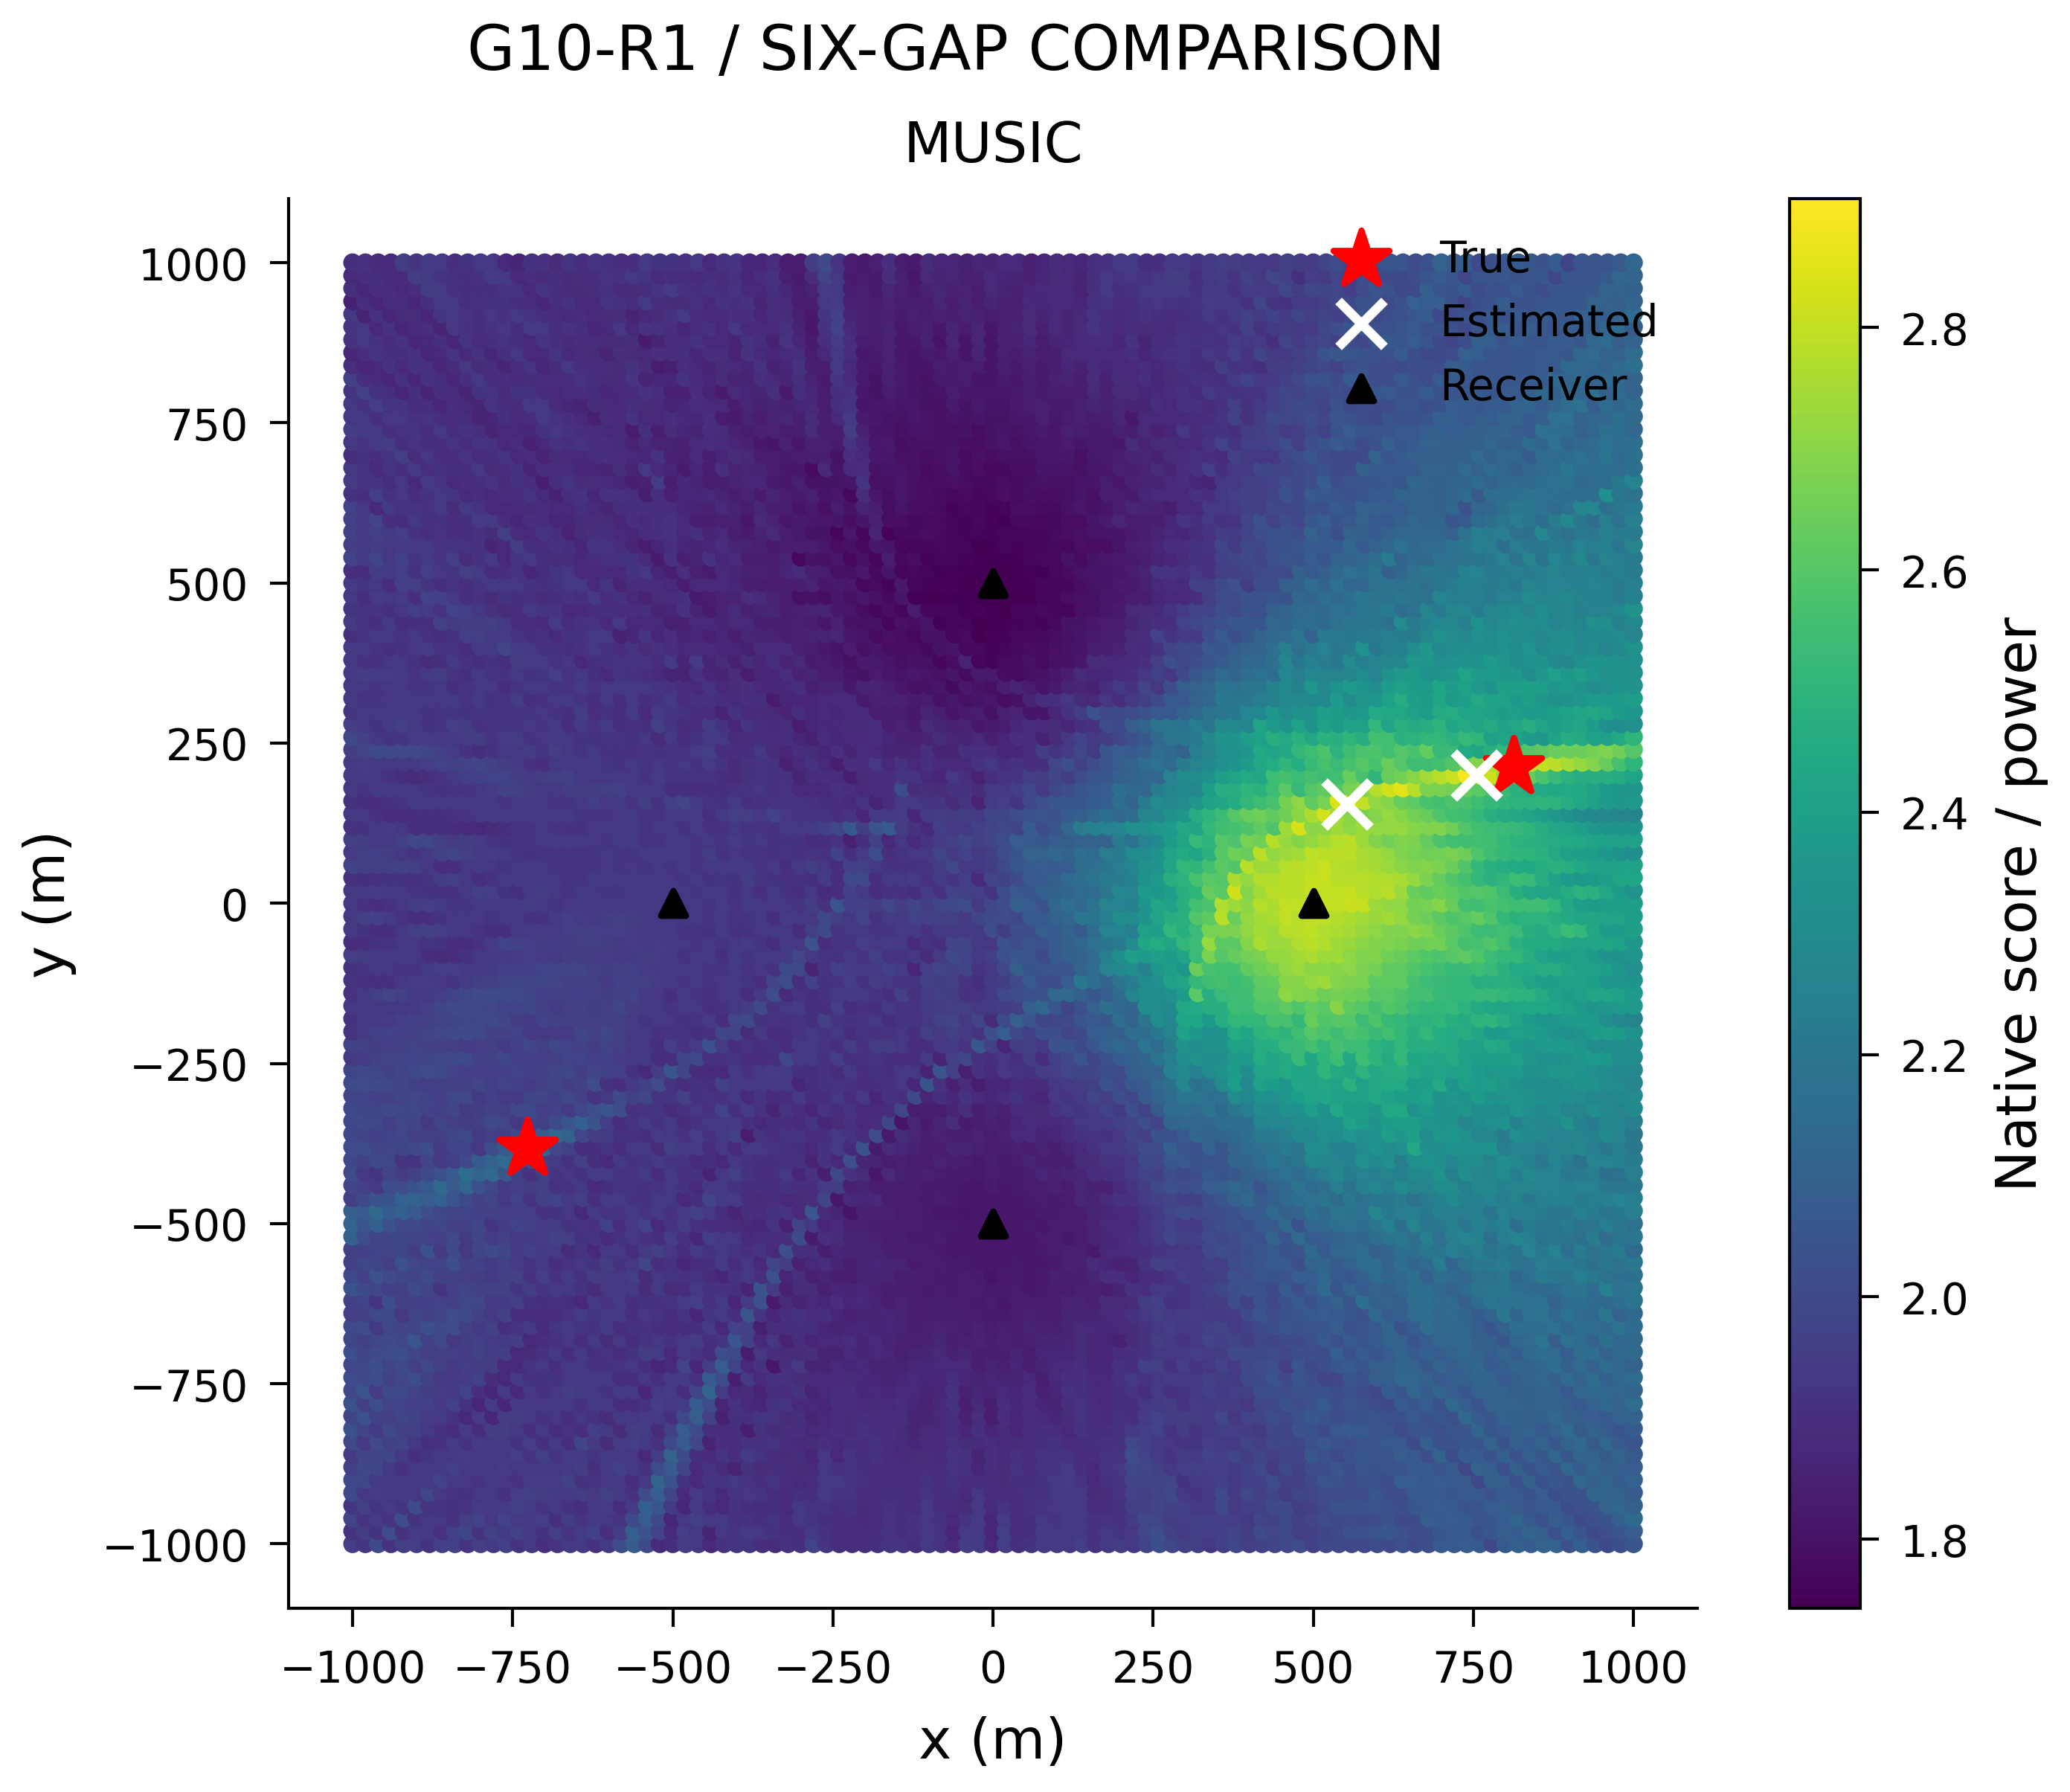

Data behind this chart, as committed beside it:
x_m, y_m, score
-1000, -1000, 1.956
-980.0, -1000, 1.917
-960.0, -1000, 2.006
-940.0, -1000, 1.914
-920.0, -1000, 1.959
-900.0, -1000, 1.955
-880.0, -1000, 1.915
-860.0, -1000, 1.962
-840.0, -1000, 1.966
-820.0, -1000, 1.918
-800.0, -1000, 1.959
-780.0, -1000, 1.942
-760.0, -1000, 1.965
-740.0, -1000, 1.911
-720.0, -1000, 1.935
-700.0, -1000, 1.902
-680.0, -1000, 1.92
-660.0, -1000, 1.935
-640.0, -1000, 1.937
-620.0, -1000, 1.911
-600.0, -1000, 1.938
-580.0, -1000, 2.013
-560.0, -1000, 2.073
-540.0, -1000, 2.003
-520.0, -1000, 1.881
-500.0, -1000, 1.894
-480.0, -1000, 1.95
-460.0, -1000, 1.929
-440.0, -1000, 1.873
-420.0, -1000, 1.91
-400.0, -1000, 1.917
-380.0, -1000, 1.921
-360.0, -1000, 1.9
-340.0, -1000, 1.888
-320.0, -1000, 1.911
-300.0, -1000, 1.905
-280.0, -1000, 1.974
-260.0, -1000, 1.92
-240.0, -1000, 1.894
-220.0, -1000, 1.901
-200.0, -1000, 1.9
-180.0, -1000, 1.906
-160.0, -1000, 1.917
-140.0, -1000, 1.918
-120.0, -1000, 1.905
-100.0, -1000, 1.939
-80.0, -1000, 1.92
-60.0, -1000, 1.878
-40.0, -1000, 1.949
-20.0, -1000, 1.935
0.0, -1000, 1.879
20.0, -1000, 1.955
40.0, -1000, 1.904
60.0, -1000, 1.912
80.0, -1000, 1.938
100.0, -1000, 1.939
120.0, -1000, 1.928
140.0, -1000, 1.954
160.0, -1000, 1.91
180.0, -1000, 1.939
... 10,141 more rows
